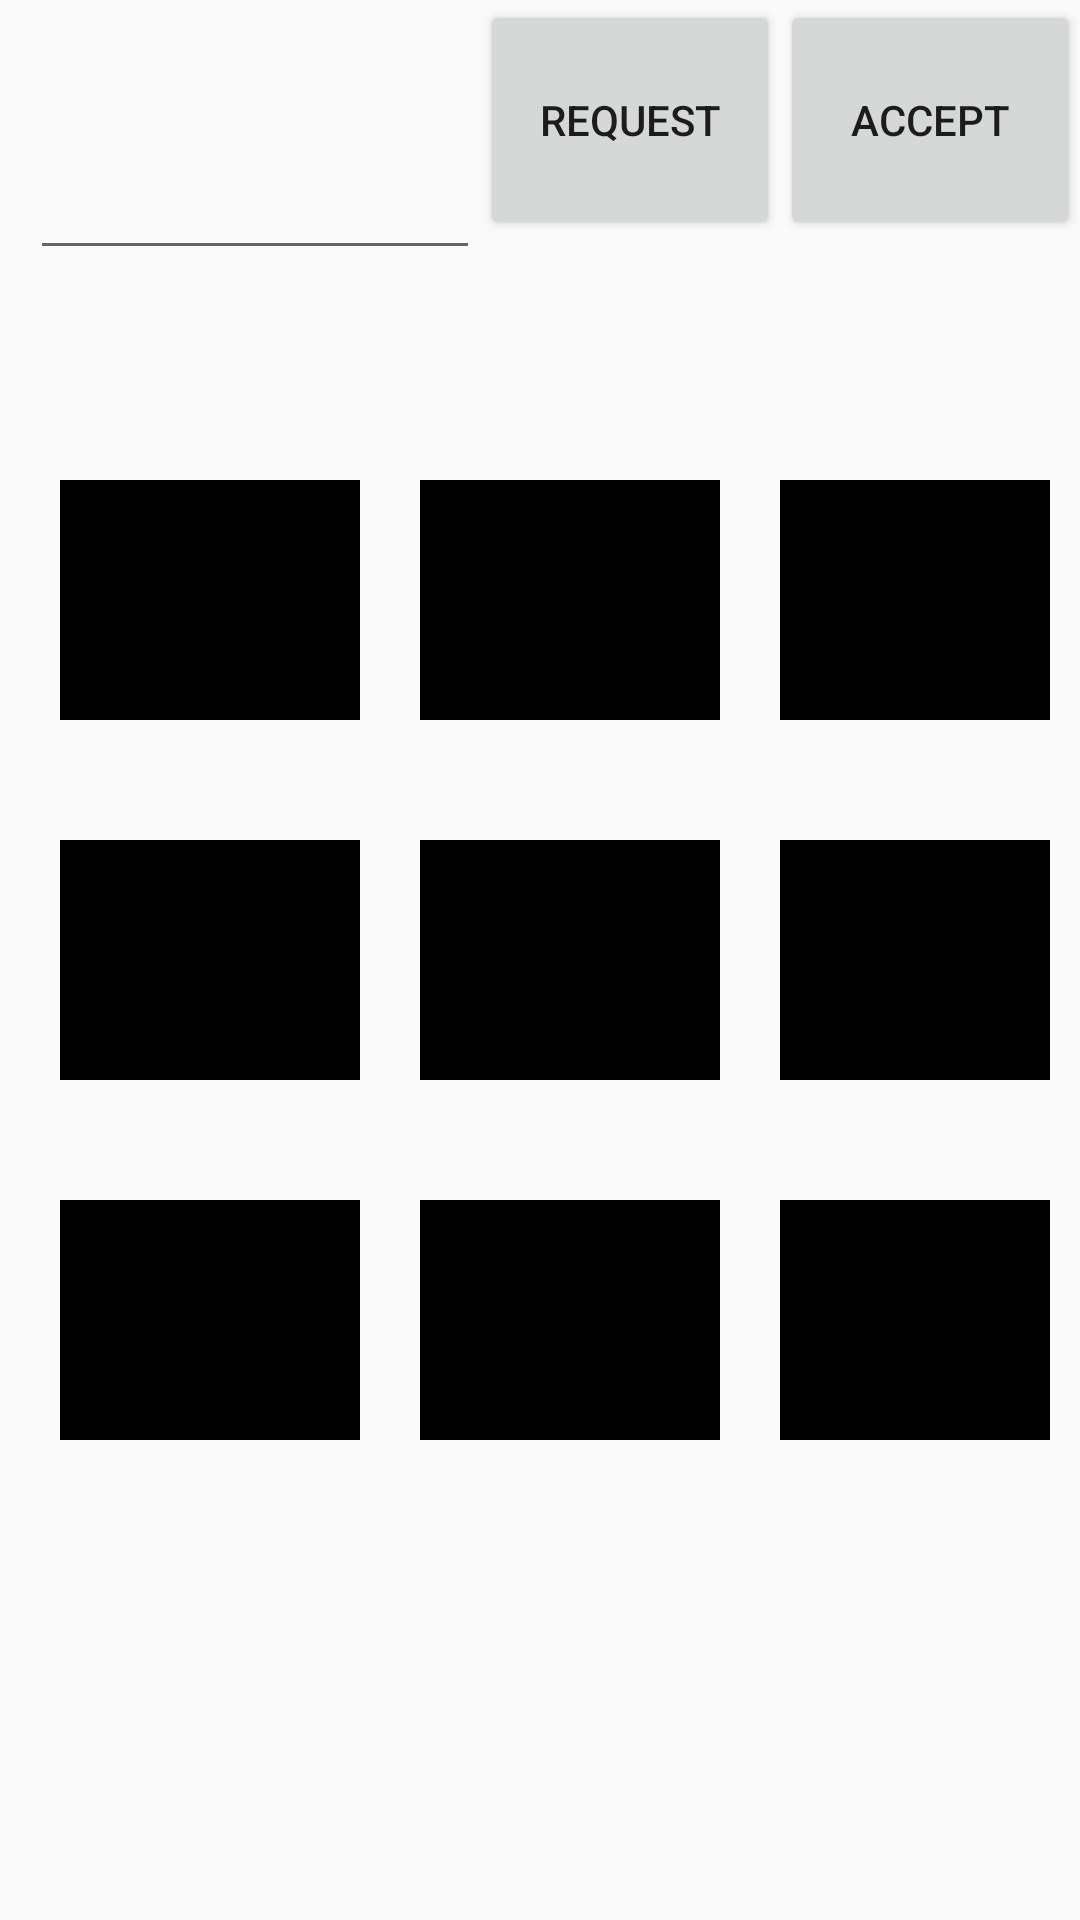

Produce the Android XML layout that renders to this screen, including the resource entries it uses.
<!-- AndroidManifest.xml: application theme AppTheme -->
<!-- res/layout/activity_tic_tac_toe.xml -->
<?xml version="1.0" encoding="utf-8"?>
<androidx.constraintlayout.widget.ConstraintLayout xmlns:android="http://schemas.android.com/apk/res/android"
    xmlns:app="http://schemas.android.com/apk/res-auto"
    xmlns:tools="http://schemas.android.com/tools"
    android:layout_width="match_parent"
    android:layout_height="match_parent"
    tools:context=".TicTacToeActivity">


    <EditText
        android:id="@+id/etUser"
        android:layout_width="150dp"
        android:layout_height="80dp"
        android:layout_margin="10dp"
        app:layout_constraintStart_toStartOf="parent"
        app:layout_constraintTop_toTopOf="parent"></EditText>

    <Button
        android:id="@+id/btnRequest"
        android:layout_width="100dp"
        android:layout_height="80dp"
        android:text="Request"
        app:layout_constraintTop_toTopOf="parent"
        app:layout_constraintStart_toEndOf="@id/etUser">

    </Button>

    <Button
        android:id="@+id/btnAccept"
        android:layout_width="100dp"
        android:layout_height="80dp"
        android:text="Accept"
        app:layout_constraintTop_toTopOf="parent"
        app:layout_constraintStart_toEndOf="@id/btnRequest">

    </Button>


    <TableLayout
        android:id="@+id/tableLayout"
        android:layout_width="match_parent"
        android:layout_height="wrap_content"
        android:gravity="center"
        app:layout_constraintStart_toStartOf="parent"
        app:layout_constraintEnd_toEndOf="parent"
        app:layout_constraintTop_toTopOf="parent"
        app:layout_constraintBottom_toBottomOf="parent"
        android:stretchColumns="*">

        <TableRow
            android:id="@+id/firstRow"
            android:layout_margin="10dp"
            android:layout_width="fill_parent"
            android:layout_height="match_parent">

            <TextView
                android:id="@+id/tvFirst"
                android:layout_width="80dp"
                android:layout_height="80dp"
                android:background="@color/black"
                android:layout_margin="10dp" />

            <TextView
                android:id="@+id/tvSecond"
                android:layout_width="80dp"
                android:layout_height="80dp"
                android:background="@color/black"
                android:layout_margin="10dp" />

            <TextView
                android:id="@+id/tvThird"
                android:layout_width="80dp"
                android:layout_height="80dp"
                android:background="@color/black"
                android:layout_margin="10dp" />
        </TableRow>

        <TableRow
            android:id="@+id/secondRow"
            android:layout_margin="10dp"
            android:layout_width="fill_parent"
            android:layout_height="match_parent">

            <TextView
                android:id="@+id/tvFourth"
                android:layout_width="80dp"
                android:layout_height="80dp"
                android:background="@color/black"
                android:layout_margin="10dp" />

            <TextView
                android:id="@+id/tvFifth"
                android:layout_width="80dp"
                android:layout_height="80dp"
                android:background="@color/black"
                android:layout_margin="10dp" />

            <TextView
                android:id="@+id/tvSixth"
                android:layout_width="80dp"
                android:layout_height="80dp"
                android:background="@color/black"
                android:layout_margin="10dp" />
        </TableRow>

        <TableRow
            android:id="@+id/ThirdRow"
            android:layout_margin="10dp"
            android:layout_width="fill_parent"
            android:layout_height="match_parent">

            <TextView
                android:id="@+id/tvSeventh"
                android:layout_width="80dp"
                android:layout_height="80dp"
                android:background="@color/black"
                android:layout_margin="10dp" />

            <TextView
                android:id="@+id/tvEighth"
                android:layout_width="80dp"
                android:layout_height="80dp"
                android:background="@color/black"
                android:layout_margin="10dp" />

            <TextView
                android:id="@+id/tvNinth"
                android:layout_width="80dp"
                android:layout_height="80dp"
                android:background="@color/black"
                android:layout_margin="10dp" />
        </TableRow>


    </TableLayout>

</androidx.constraintlayout.widget.ConstraintLayout>
<!-- resources referenced by this layout -->
<resources>
  <color name="black">#000000</color>
  <style name="AppTheme" parent="Theme.AppCompat.Light.DarkActionBar">
          
          <item name="colorPrimary">@color/colorPrimary</item>
          <item name="colorPrimaryDark">@color/colorPrimaryDark</item>
          <item name="colorAccent">@color/colorAccent</item>
      </style>
  <color name="colorPrimary">#008577</color>
  <color name="colorPrimaryDark">#00574B</color>
  <color name="colorAccent">#D81B60</color>
</resources>
